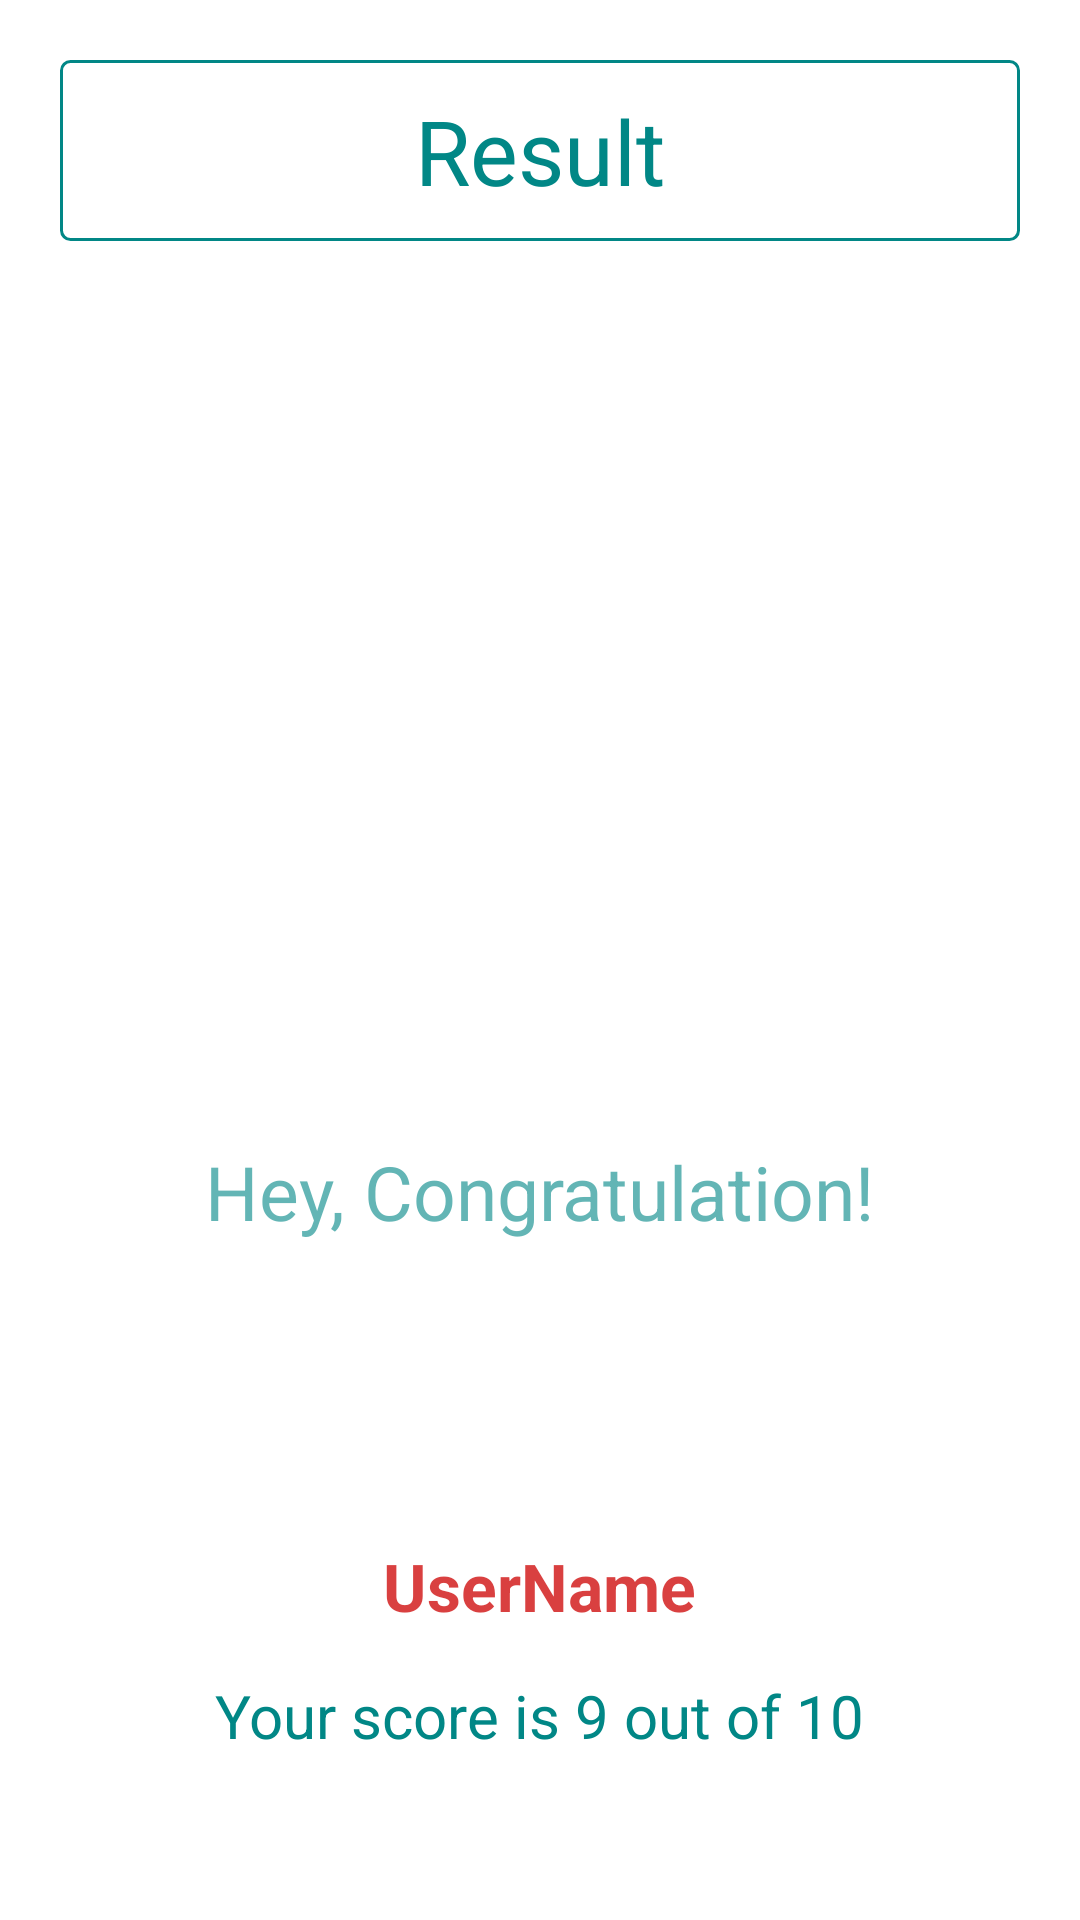

Layout XML and referenced resources for this Android screen:
<!-- AndroidManifest.xml: application theme Theme.QuizApp -->
<!-- res/layout/fragment_result.xml -->
<?xml version="1.0" encoding="utf-8"?>
<layout xmlns:android="http://schemas.android.com/apk/res/android"
    xmlns:app="http://schemas.android.com/apk/res-auto"
    xmlns:tools="http://schemas.android.com/tools">

    <data>
        <variable
            name="resultVarModel"
            type="com.example.quizapp.viewModel.ResultViewModel" />
    </data>

    <androidx.constraintlayout.widget.ConstraintLayout
        android:layout_width="match_parent"
        android:layout_height="match_parent"
        tools:context=".fragment.ResultFragment">

        <LinearLayout
            android:layout_width="match_parent"
            android:layout_height="match_parent"
            android:gravity="center_horizontal"
            android:orientation="vertical"
            android:padding="20dp"
            app:layout_constraintBottom_toBottomOf="parent"
            app:layout_constraintEnd_toEndOf="parent"
            app:layout_constraintStart_toStartOf="parent"
            app:layout_constraintTop_toTopOf="parent">

            <TextView
                android:layout_width="match_parent"
                android:layout_height="wrap_content"
                android:gravity="center"
                android:text="Result"
                android:padding="10dp"
                android:background="@drawable/default_option_border_bg"
                android:textColor="@color/design_default_color_secondary_variant"
                android:textSize="30sp" />

            <ImageView
                android:layout_width="179dp"
                android:layout_height="184dp"
                android:layout_marginTop="100dp"
                android:contentDescription="image"
                android:src="@drawable/ic_trophy" />

            <TextView
                android:id="@+id/tv_congratulation"
                android:layout_width="wrap_content"
                android:layout_height="wrap_content"
                android:layout_marginTop="16dp"
                android:textColor="#9D018786"
                android:text="Hey, Congratulation!"
                android:textSize="25sp"/>


            <TextView
                android:id="@+id/tv_name"
                android:layout_width="wrap_content"
                android:layout_height="wrap_content"
                android:layout_marginTop="100dp"
                android:textSize="22sp"
                android:textStyle="bold"
                android:textColor="#BFCC0000"
                android:text="UserName"/>

            <TextView
                android:id="@+id/tv_score"
                android:layout_width="wrap_content"
                android:layout_height="wrap_content"
                android:layout_marginTop="15dp"
                android:textColor="@color/design_default_color_secondary_variant"
                android:textSize="20sp"
                android:text="Your score is 9 out of 10"/>

            <Button
                android:id="@+id/btn_finish"
                android:layout_width="match_parent"
                android:layout_height="wrap_content"
                android:layout_marginTop="40dp"
                android:text="Finish"/>
        </LinearLayout>
    </androidx.constraintlayout.widget.ConstraintLayout>
</layout>
<!-- resources referenced by this layout -->
<resources>
  <!-- drawable default_option_border_bg (drawable) -->
  <?xml version="1.0" encoding="utf-8"?>
  <shape xmlns:android="http://schemas.android.com/apk/res/android"
      android:shape="rectangle">
  
      <solid android:color="@color/white" />
  
      <stroke
          android:width="1dp"
          android:color="@color/design_default_color_secondary_variant" />
  
      <corners android:radius="3dp" />
  
  </shape>
  <style name="Theme.QuizApp" parent="Theme.MaterialComponents.DayNight.DarkActionBar">
          
          <item name="colorPrimary">@color/design_default_color_secondary_variant</item>
          <item name="colorPrimaryVariant">@color/design_default_color_secondary_variant</item>
          <item name="colorOnPrimary">@color/white</item>
          
          <item name="colorSecondary">@color/teal_200</item>
          <item name="colorSecondaryVariant">@color/teal_700</item>
          <item name="colorOnSecondary">@color/black</item>
          
          <item name="android:statusBarColor" tools:targetApi="l">?attr/colorPrimaryVariant</item>
          
      </style>
  <!-- not gathered from this repository: default colours our renderer supplied (Android Studio template values) -->
  <color name="teal_200">#FF03DAC5</color>
  <color name="teal_700">#FF018786</color>
  <color name="black">#FF000000</color>
  <color name="white">#FFFFFFFF</color>
</resources>
